2-way image classification set "cat_dog_dataset" from GitHub (gusmendess/computer-vision); label vocabulary: cat, dog.

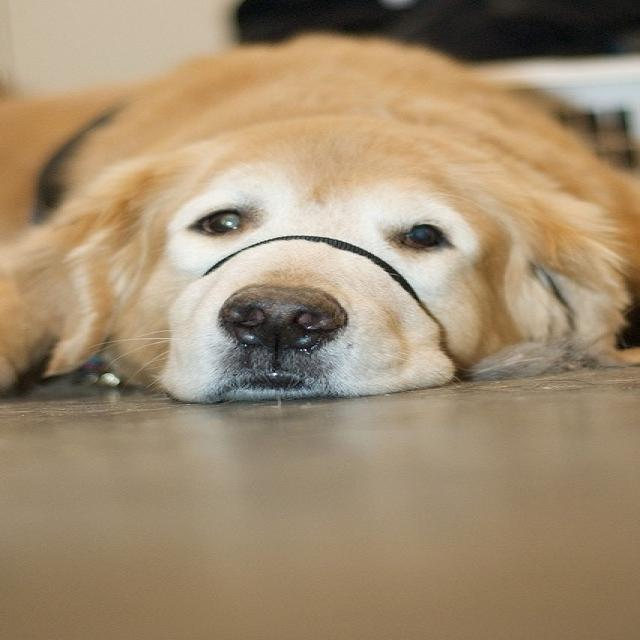
Label: dog

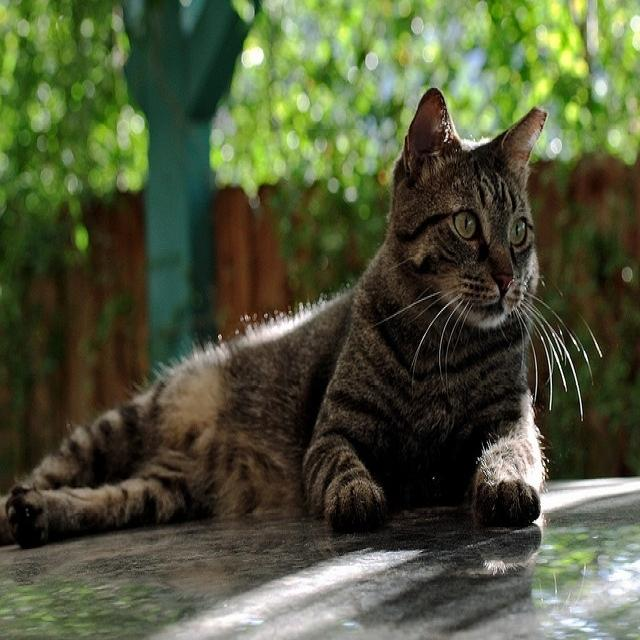
Label: cat

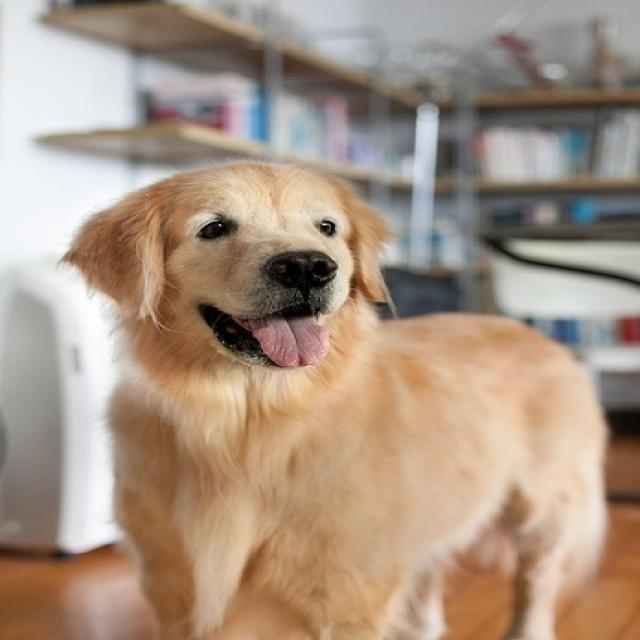
Label: dog

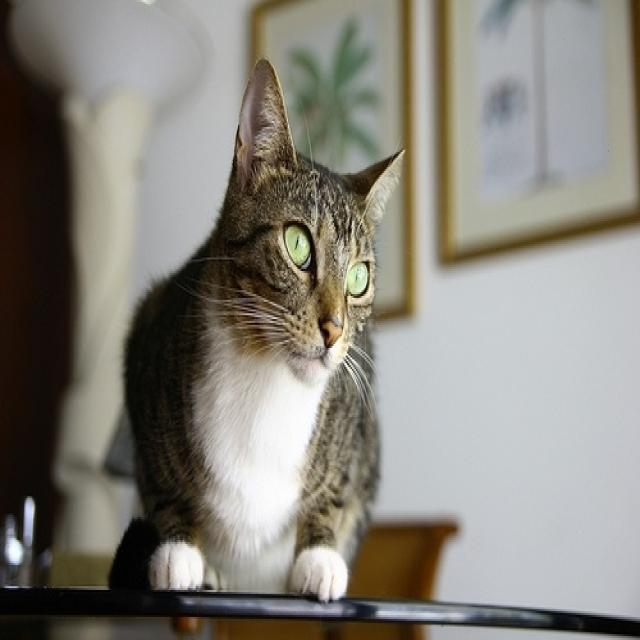
Label: cat

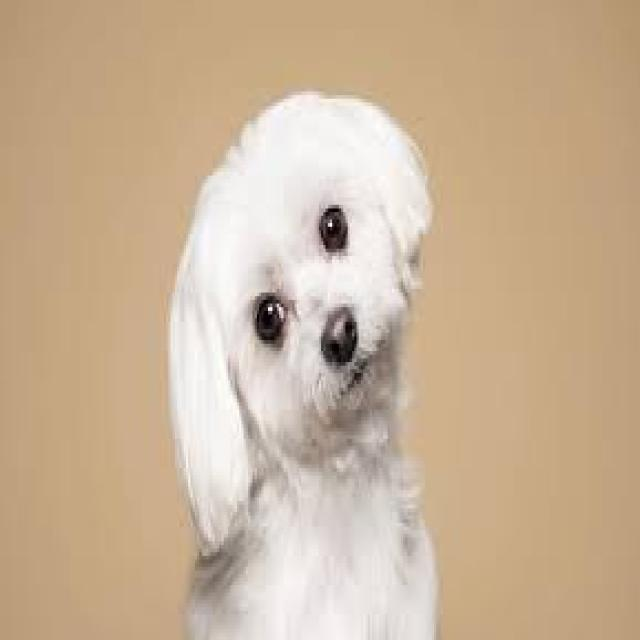
Label: dog

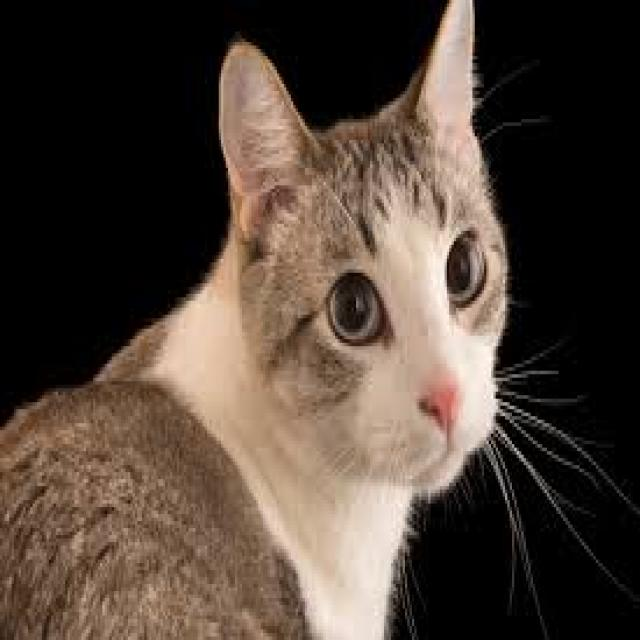
Label: cat
